5-way image classification set "Small data traing" from GitHub (GOBINATH-S05/Mudra-Detection); label vocabulary: Alapadmam, Anjali, Mushti, Sikharam, Trishulam.

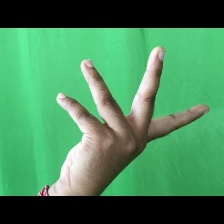
Label: Alapadmam

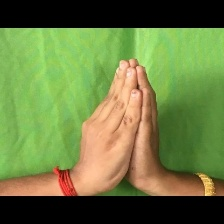
Label: Anjali

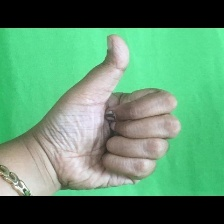
Label: Sikharam

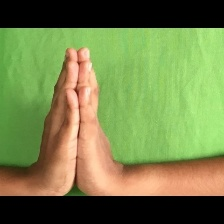
Label: Anjali

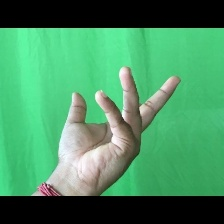
Label: Alapadmam

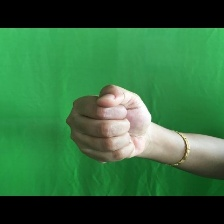
Label: Mushti
